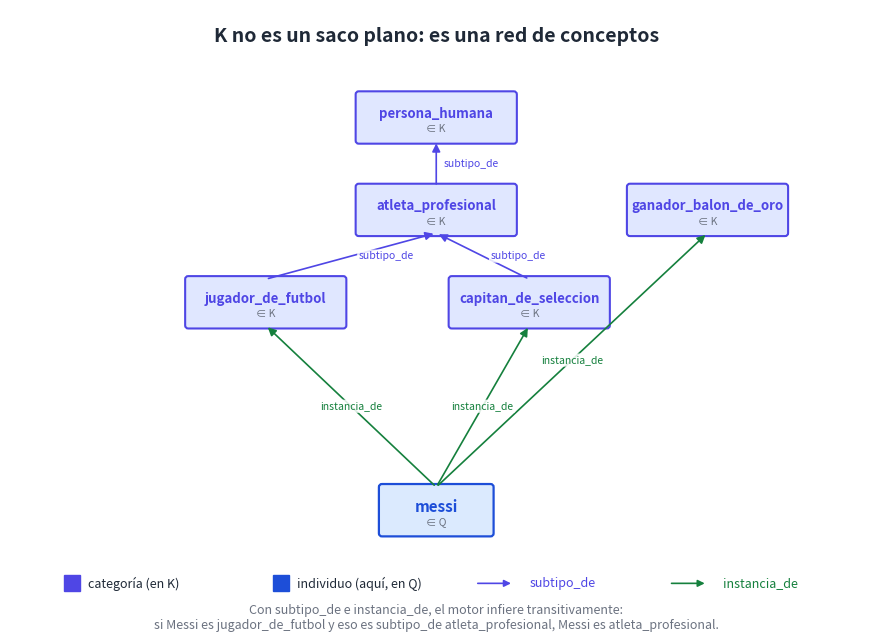

Reproduce this figure in Python. (Note: this script raises an exception after producing the figure.)
"""Diagrama: K como red de conceptos (no saco plano).
Muestra `instancia_de` y `subtipo_de` operando juntas, con un ejemplo concreto
de un jugador y sus categorías jerárquicas.

Salida: ../png/09_k_red_conceptos.png
"""

import os
import matplotlib.pyplot as plt
from matplotlib.patches import FancyBboxPatch, FancyArrowPatch

INK = "#1f2937"
K_FILL = "#e0e7ff"
K_EDGE = "#4f46e5"
Q_FILL = "#dbeafe"
Q_EDGE = "#1d4ed8"

fig, ax = plt.subplots(figsize=(11, 8), dpi=200)
ax.set_xlim(0, 11)
ax.set_ylim(0, 8)
ax.axis("off")
fig.patch.set_facecolor("#ffffff")

# Título
ax.text(5.5, 7.65, "K no es un saco plano: es una red de conceptos",
        ha="center", va="center", fontsize=14, fontweight="bold", color=INK)

# Nodos K (categorías) — jerarquía
k_nodes = [
    # (id, x, y, label, sub)
    ("persona", 5.5, 6.6, "persona_humana", "K"),
    ("atleta",  5.5, 5.4, "atleta_profesional", "K"),
    ("jugador", 3.3, 4.2, "jugador_de_futbol", "K"),
    ("capitan", 6.7, 4.2, "capitan_de_seleccion", "K"),
    ("ganador", 9.0, 5.4, "ganador_balon_de_oro", "K"),
]

# Dibujar nodos K
node_coords = {}
for id_, x, y, label, sub in k_nodes:
    box = FancyBboxPatch((x - 1.0, y - 0.30), 2.0, 0.6,
                         boxstyle="round,pad=0.04",
                         facecolor=K_FILL, edgecolor=K_EDGE, linewidth=1.5)
    ax.add_patch(box)
    ax.text(x, y + 0.05, label, ha="center", va="center",
            fontsize=9.5, fontweight="bold", color=K_EDGE)
    ax.text(x, y - 0.15, "∈ K", ha="center", va="center",
            fontsize=7.5, style="italic", color="#6b7280")
    node_coords[id_] = (x, y)

# Flechas de subtipo_de (entre categorías)
subtype_edges = [
    ("atleta", "persona"),
    ("jugador", "atleta"),
    ("capitan", "atleta"),
]
for src, tgt in subtype_edges:
    sx, sy = node_coords[src]
    tx, ty = node_coords[tgt]
    arrow = FancyArrowPatch((sx, sy + 0.30), (tx, ty - 0.30),
                            arrowstyle="-|>", mutation_scale=12,
                            color=K_EDGE, linewidth=1.2,
                            connectionstyle="arc3,rad=0.0")
    ax.add_patch(arrow)
    # Etiqueta
    mid_x = (sx + tx) / 2
    mid_y = (sy + ty) / 2
    ax.text(mid_x + 0.10, mid_y, "subtipo_de",
            ha="left", va="center", fontsize=7.5, style="italic", color=K_EDGE,
            bbox=dict(boxstyle="round,pad=0.15", facecolor="white",
                      edgecolor="none", alpha=0.85))

# Nodo de instancia (Messi en Q)
messi_x, messi_y = 5.5, 1.5
box = FancyBboxPatch((messi_x - 0.7, messi_y - 0.30), 1.4, 0.6,
                     boxstyle="round,pad=0.04",
                     facecolor=Q_FILL, edgecolor=Q_EDGE, linewidth=1.6)
ax.add_patch(box)
ax.text(messi_x, messi_y + 0.05, "messi",
        ha="center", va="center", fontsize=11, fontweight="bold", color=Q_EDGE)
ax.text(messi_x, messi_y - 0.15, "∈ Q", ha="center", va="center",
        fontsize=7.5, style="italic", color="#6b7280")

# Flechas instancia_de (Messi → varias categorías)
instance_edges = ["jugador", "capitan", "ganador"]
for tgt in instance_edges:
    tx, ty = node_coords[tgt]
    arrow = FancyArrowPatch((messi_x, messi_y + 0.30), (tx, ty - 0.30),
                            arrowstyle="-|>", mutation_scale=12,
                            color="#15803d", linewidth=1.2,
                            connectionstyle="arc3,rad=0.0")
    ax.add_patch(arrow)
    mid_x = (messi_x + tx) / 2
    mid_y = (messi_y + ty) / 2
    ax.text(mid_x, mid_y, "instancia_de",
            ha="center", va="center", fontsize=7.5, style="italic", color="#15803d",
            bbox=dict(boxstyle="round,pad=0.15", facecolor="white",
                      edgecolor="none", alpha=0.85))

# Leyenda
legend_y = 0.55
ax.plot([0.8], [legend_y], "s", color=K_EDGE, markersize=11)
ax.text(1.0, legend_y, "categoría (en K)", ha="left", va="center",
        fontsize=9, color=INK)
ax.plot([3.5], [legend_y], "s", color=Q_EDGE, markersize=11)
ax.text(3.7, legend_y, "individuo (aquí, en Q)", ha="left", va="center",
        fontsize=9, color=INK)
ax.annotate("", xy=(6.5, legend_y), xytext=(6.0, legend_y),
            arrowprops=dict(arrowstyle="-|>", color=K_EDGE, lw=1.2))
ax.text(6.7, legend_y, "subtipo_de", ha="left", va="center",
        fontsize=9, color=K_EDGE)
ax.annotate("", xy=(9.0, legend_y), xytext=(8.5, legend_y),
            arrowprops=dict(arrowstyle="-|>", color="#15803d", lw=1.2))
ax.text(9.2, legend_y, "instancia_de", ha="left", va="center",
        fontsize=9, color="#15803d")

# Pie
ax.text(5.5, 0.10,
        "Con subtipo_de e instancia_de, el motor infiere transitivamente:\nsi Messi es jugador_de_futbol y eso es subtipo_de atleta_profesional, Messi es atleta_profesional.",
        ha="center", va="center", fontsize=9, style="italic", color="#6b7280")

out = os.path.join(os.path.dirname(__file__), "..", "png",
                   "09_k_red_conceptos.png")
plt.savefig(out, dpi=200, bbox_inches="tight", facecolor="#ffffff")
plt.close(fig)
print(f"  ✓ {out}")
